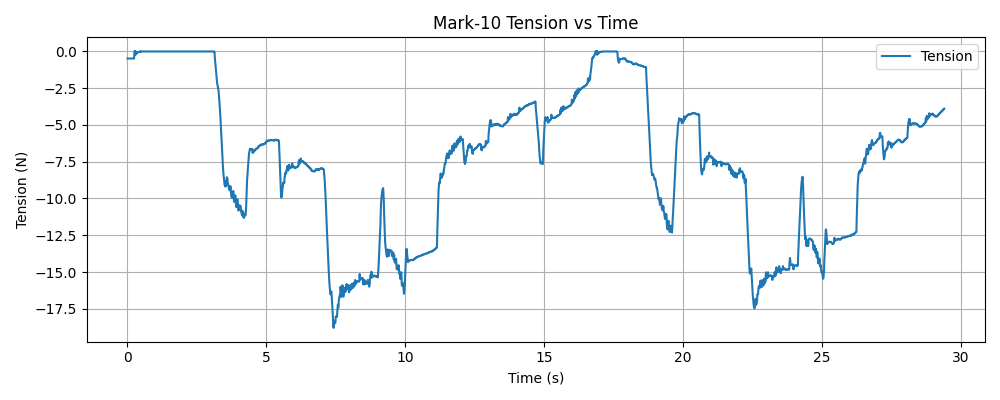

The data file committed next to this chart (first rows):
timestamp, tension (N)
1765493373, -0.48
1765493373, -0.48
1765493373, -0.48
1765493373, -0.48
1765493373, -0.48
1765493373, -0.48
1765493373, -0.48
1765493373, -0.48
1765493373, -0.48
1765493373, -0.48
1765493373, -0.48
1765493373, -0.48
1765493373, -0.48
1765493373, -0.48
1765493373, -0.48
1765493373, -0.48
1765493373, -0.48
1765493373, -0.48
1765493373, -0.48
1765493373, -0.48
1765493373, -0.48
1765493373, -0.48
1765493373, -0.48
1765493373, -0.48
1765493373, -0.48
1765493373, -0.48
1765493373, -0.48
1765493373, -0.48
1765493373, -0.48
1765493373, -0.48
1765493373, -0.48
1765493373, -0.48
1765493373, -0.48
1765493373, -0.48
1765493373, -0.48
1765493373, -0.48
1765493373, -0.48
1765493373, -0.48
1765493373, -0.48
1765493373, -0.48
1765493373, -0.48
1765493373, -0.48
1765493373, -0.48
1765493373, -0.48
1765493373, -0.48
1765493373, -0.48
1765493373, -0.48
1765493373, -0.48
1765493373, -0.48
1765493373, -0.48
1765493373, -0.48
1765493373, -0.48
1765493373, -0.48
1765493373, -0.48
1765493373, -0.48
1765493373, -0.48
1765493373, -0.48
1765493373, -0.48
1765493373, -0.48
1765493373, -0.48
... 9,734 more rows
